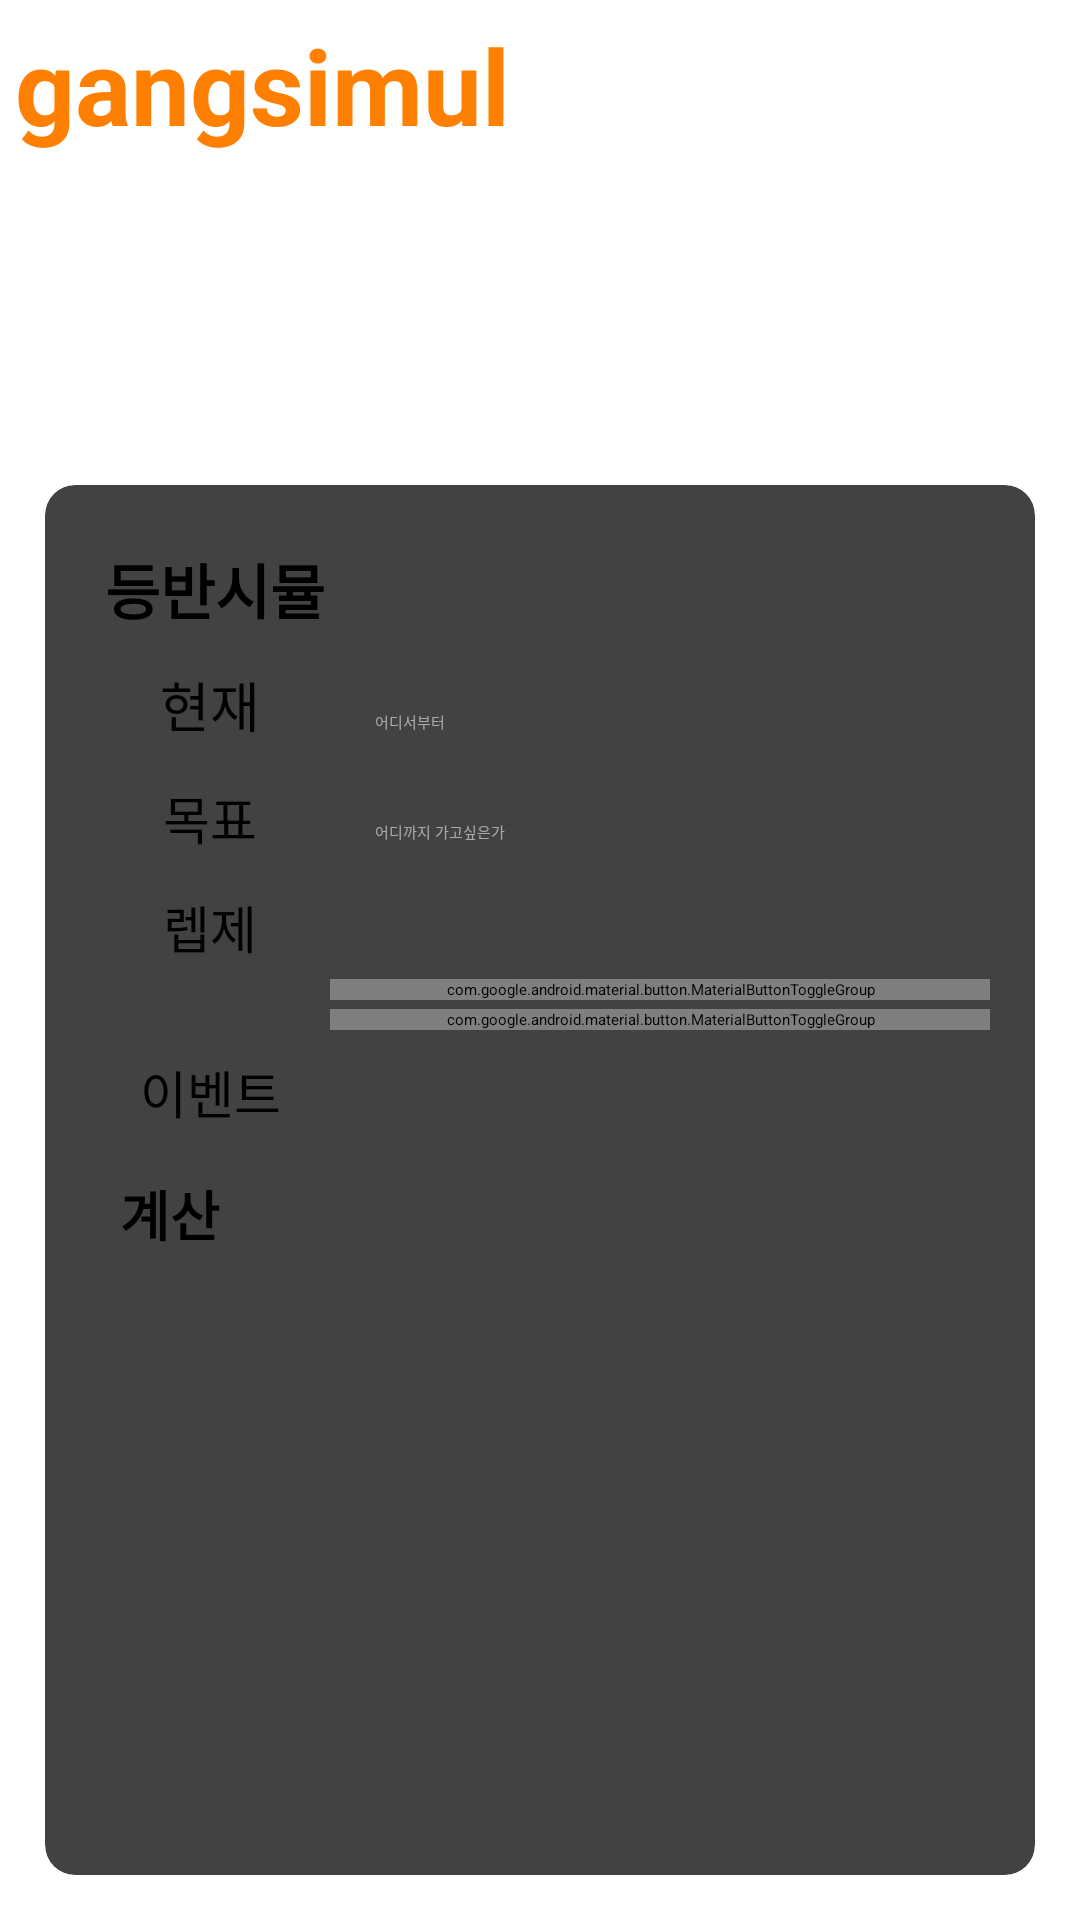

The Android layout XML behind this screen, and the referenced resources:
<!-- AndroidManifest.xml: application theme Theme.Test -->
<!-- res/layout/activity_main.xml -->
<?xml version="1.0" encoding="utf-8"?>
<androidx.appcompat.widget.LinearLayoutCompat xmlns:android="http://schemas.android.com/apk/res/android"
    xmlns:app="http://schemas.android.com/apk/res-auto"
    xmlns:tools="http://schemas.android.com/tools"
    android:orientation="vertical"
    android:layout_width="match_parent"
    android:layout_height="match_parent"
    tools:context=".MainActivity">

    <TextView
        android:layout_width="wrap_content"
        android:layout_height="wrap_content"
        android:text="@string/pjname"
        android:textSize="35sp"
        android:textStyle="bold"
        android:textColor="@color/orange"
        android:layout_margin="5dp"/>

    <LinearLayout
        android:layout_width="match_parent"
        android:layout_height="wrap_content"
        android:layout_margin="10dp"
        android:orientation="vertical">
        <android.widget.Button
            android:id="@+id/ganghwa"
            android:layout_width="match_parent"
            android:layout_height="wrap_content"
            android:layout_margin="5dp"
            android:textSize="17sp"
            android:background="@drawable/back_frame"
            android:paddingLeft="10dp"
            android:textColor="@color/white"
            android:text="@string/ganghwa"/>
        <android.widget.Button
            android:id="@+id/cubejil"
            android:layout_width="match_parent"
            android:layout_height="wrap_content"
            android:layout_margin="5dp"
            android:textSize="17sp"
            android:background="@drawable/back_frame"
            android:paddingLeft="10dp"
            android:textColor="@color/white"
            android:text="@string/cubejil"/>
    </LinearLayout>

    <androidx.cardview.widget.CardView
        android:id="@+id/ganghwa_card"
        android:layout_width="match_parent"
        android:layout_height="match_parent"
        android:layout_margin="15dp"
        app:cardCornerRadius="10dp"
        app:cardElevation="8dp">
        <LinearLayout
            android:layout_width="match_parent"
            android:layout_height="match_parent"
            android:orientation="vertical"
            android:layout_margin="15dp">
            <TextView
                android:layout_width="match_parent"
                android:layout_height="wrap_content"
                android:text="@string/ganghwa"
                android:textColor="@color/black"
                android:textSize="20sp"
                android:layout_margin="5dp"
                android:textStyle="bold"/>
            <LinearLayout
                android:layout_width="match_parent"
                android:layout_height="wrap_content">
                <TextView
                    android:layout_width="70dp"
                    android:layout_height="match_parent"
                    android:gravity="center"
                    android:text="@string/from"
                    android:textColor="@color/black"
                    android:textSize="18sp"
                    android:layout_margin="5dp"/>
                <EditText
                    android:id="@+id/ganghwaFrom"
                    android:layout_width="match_parent"
                    android:layout_height="wrap_content"
                    android:layout_margin="5dp"
                    android:padding="10dp"
                    android:background="@drawable/edittext_rounded_style"
                    android:hint="@string/from_edit_text"
                    android:textColorHint="@color/gray"
                    android:inputType="number"/>
            </LinearLayout>
            <LinearLayout
                android:layout_width="match_parent"
                android:layout_height="wrap_content">
                <TextView
                    android:layout_width="70dp"
                    android:layout_height="match_parent"
                    android:gravity="center"
                    android:text="@string/to"
                    android:textColor="@color/black"
                    android:textSize="17sp"
                    android:layout_margin="5dp"/>
                <EditText
                    android:id="@+id/ganghwaAfter"
                    android:layout_width="match_parent"
                    android:layout_height="wrap_content"
                    android:layout_margin="5dp"
                    android:padding="10dp"
                    android:background="@drawable/edittext_rounded_style"
                    android:hint="@string/to_edit_text"
                    android:textColorHint="@color/gray"
                    android:inputType="number"/>
            </LinearLayout>
            <LinearLayout
                android:layout_width="match_parent"
                android:layout_height="wrap_content">
                <TextView
                    android:layout_width="70dp"
                    android:layout_height="match_parent"
                    android:gravity="center"
                    android:text="@string/level"
                    android:textColor="@color/black"
                    android:textSize="17sp"
                    android:layout_margin="5dp"/>
                <Spinner
                    android:id="@+id/levelSpinner"
                    android:layout_width="match_parent"
                    android:layout_height="match_parent"
                    android:padding="10dp"/>
            </LinearLayout>
            <LinearLayout
                android:layout_width="match_parent"
                android:layout_height="wrap_content">
                <TextView
                    android:layout_width="70dp"
                    android:layout_height="match_parent"
                    android:gravity="center"
                    android:text="@string/pabang"
                    android:textColor="@color/black"
                    android:textSize="17sp"
                    android:layout_margin="5dp"/>
                <com.google.android.material.button.MaterialButtonToggleGroup
                    android:layout_width="match_parent"
                    android:layout_height="wrap_content"
                    app:layout_constraintEnd_toEndOf="parent"
                    app:layout_constraintStart_toStartOf="parent">

                    <com.google.android.material.button.MaterialButton
                        android:id="@+id/pabang15"
                        style="?attr/materialButtonOutlinedStyle"
                        android:layout_width="wrap_content"
                        android:layout_height="wrap_content"
                        android:layout_weight="1"
                        android:text="@string/star15"
                        app:layout_constraintEnd_toEndOf="parent"
                        app:layout_constraintStart_toStartOf="parent"
                        app:strokeWidth="1dp" />

                    <com.google.android.material.button.MaterialButton
                        android:id="@+id/pabang16"
                        style="?attr/materialButtonOutlinedStyle"
                        android:layout_width="wrap_content"
                        android:layout_height="wrap_content"
                        android:layout_weight="1"
                        android:text="@string/star16"
                        app:layout_constraintEnd_toEndOf="parent"
                        app:layout_constraintStart_toStartOf="parent"
                        app:strokeWidth="1dp" />
                </com.google.android.material.button.MaterialButtonToggleGroup>
            </LinearLayout>
            <LinearLayout
                android:layout_width="match_parent"
                android:layout_height="wrap_content">

                <TextView
                    android:layout_width="70dp"
                    android:layout_height="match_parent"
                    android:gravity="center"
                    android:text="@string/starcatch"
                    android:textColor="@color/black"
                    android:textSize="17sp"
                    android:layout_margin="5dp"/>

                <com.google.android.material.button.MaterialButtonToggleGroup
                    android:layout_width="match_parent"
                    android:layout_height="wrap_content"
                    app:layout_constraintEnd_toEndOf="parent"
                    app:layout_constraintStart_toStartOf="parent">

                    <com.google.android.material.button.MaterialButton
                        android:id="@+id/doStarcatch"
                        style="?attr/materialButtonOutlinedStyle"
                        android:layout_width="match_parent"
                        android:layout_height="wrap_content"
                        android:text="@string/do_star"
                        app:layout_constraintEnd_toEndOf="parent"
                        app:layout_constraintStart_toStartOf="parent"
                        app:strokeWidth="1dp" />
                </com.google.android.material.button.MaterialButtonToggleGroup>
            </LinearLayout>
            <LinearLayout
                android:layout_width="match_parent"
                android:layout_height="wrap_content">
                <TextView
                    android:layout_width="70dp"
                    android:layout_height="match_parent"
                    android:gravity="center"
                    android:text="@string/eventtext"
                    android:textColor="@color/black"
                    android:textSize="17sp"
                    android:layout_margin="5dp"/>
                <Spinner
                    android:id="@+id/eventSpinner"
                    android:layout_width="match_parent"
                    android:layout_height="match_parent"
                    android:padding="10dp"/>
            </LinearLayout>

            <android.widget.Button
                android:id="@+id/calculStart"
                android:layout_width="wrap_content"
                android:layout_height="wrap_content"
                android:background="@drawable/back_frame2"
                android:text="@string/text_calcul"
                android:textSize="18sp"
                android:textStyle="bold"
                android:layout_margin="10dp"/>
        </LinearLayout>
    </androidx.cardview.widget.CardView>

</androidx.appcompat.widget.LinearLayoutCompat>
<!-- resources referenced by this layout -->
<resources>
  <color name="black">#FF000000</color>
  <color name="gray">#FFAAAAAA</color>
  <color name="orange">#FFFF7F00</color>
  <color name="white">#FFFFFFFF</color>
  <string name="cubejil">딸깍시뮬</string>
  <string name="do_star">꼬박꼬박 할거임</string>
  <string name="eventtext">이벤트</string>
  <string name="from">현재</string>
  <string name="from_edit_text">어디서부터</string>
  <string name="ganghwa">등반시뮬</string>
  <string name="level">렙제</string>
  <string name="pabang">파방</string>
  <string name="pjname">gangsimul</string>
  <string name="star15">15성</string>
  <string name="star16">16성</string>
  <string name="starcatch">스타캐치</string>
  <string name="text_calcul">계산</string>
  <string name="to">목표</string>
  <string name="to_edit_text">어디까지 가고싶은가</string>
  <style name="Theme.Test" parent="Base.Theme.Test" />
  <style name="Base.Theme.Test" parent="Theme.MaterialComponents.Light.DarkActionBar">
          
          
      </style>
</resources>
